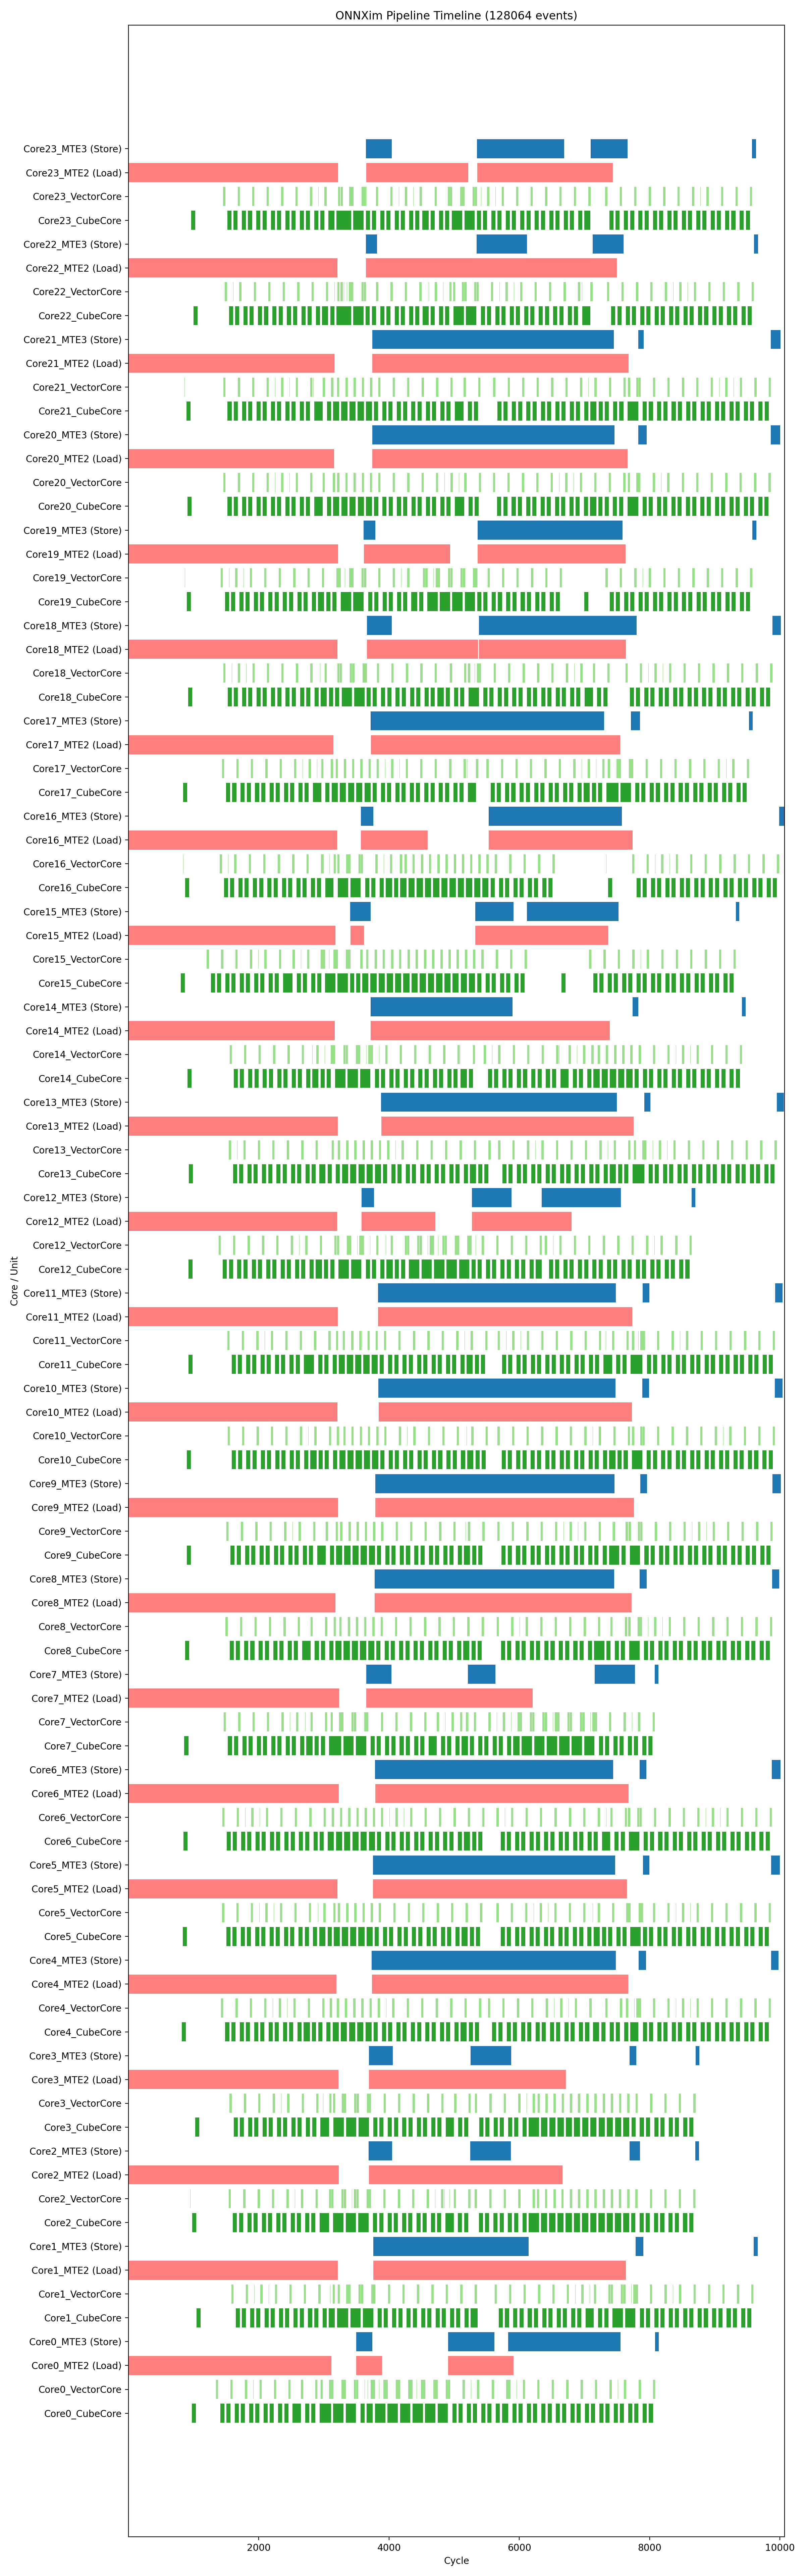

The data file committed next to this chart (first rows):
name, unit, start_cycle, end_cycle
MMSE_BARRIER_LOAD2HTH, Core0_Vector, 5, 6
MMSE_BARRIER_LOAD2HTH, Core1_Vector, 5, 6
MMSE_BARRIER_LOAD2HTH, Core2_Vector, 5, 6
MMSE_BARRIER_LOAD2HTH, Core3_Vector, 5, 6
MMSE_BARRIER_LOAD2HTH, Core4_Vector, 5, 6
MMSE_BARRIER_LOAD2HTH, Core5_Vector, 5, 6
MMSE_BARRIER_LOAD2HTH, Core6_Vector, 5, 6
MMSE_BARRIER_LOAD2HTH, Core7_Vector, 5, 6
MMSE_BARRIER_LOAD2HTH, Core8_Vector, 5, 6
MMSE_BARRIER_LOAD2HTH, Core9_Vector, 5, 6
MMSE_BARRIER_LOAD2HTH, Core10_Vector, 5, 6
MMSE_BARRIER_LOAD2HTH, Core11_Vector, 5, 6
MMSE_BARRIER_LOAD2HTH, Core12_Vector, 5, 6
MMSE_BARRIER_LOAD2HTH, Core13_Vector, 5, 6
MMSE_BARRIER_LOAD2HTH, Core14_Vector, 5, 6
MMSE_BARRIER_LOAD2HTH, Core15_Vector, 5, 6
MMSE_BARRIER_LOAD2HTH, Core16_Vector, 5, 6
MMSE_BARRIER_LOAD2HTH, Core17_Vector, 5, 6
MMSE_BARRIER_LOAD2HTH, Core18_Vector, 5, 6
MMSE_BARRIER_LOAD2HTH, Core19_Vector, 5, 6
MMSE_BARRIER_LOAD2HTH, Core20_Vector, 5, 6
MMSE_BARRIER_LOAD2HTH, Core21_Vector, 5, 6
MMSE_BARRIER_LOAD2HTH, Core22_Vector, 5, 6
MMSE_BARRIER_LOAD2HTH, Core23_Vector, 5, 6
MMSE_BARRIER_LOAD2HTH, Core0_Vector, 10, 11
MMSE_BARRIER_LOAD2HTH, Core1_Vector, 10, 11
MMSE_BARRIER_LOAD2HTH, Core2_Vector, 10, 11
MMSE_BARRIER_LOAD2HTH, Core3_Vector, 10, 11
MMSE_BARRIER_LOAD2HTH, Core4_Vector, 10, 11
MMSE_BARRIER_LOAD2HTH, Core5_Vector, 10, 11
MMSE_BARRIER_LOAD2HTH, Core6_Vector, 10, 11
MMSE_BARRIER_LOAD2HTH, Core7_Vector, 10, 11
MMSE_BARRIER_LOAD2HTH, Core8_Vector, 10, 11
MMSE_BARRIER_LOAD2HTH, Core9_Vector, 10, 11
MMSE_BARRIER_LOAD2HTH, Core10_Vector, 10, 11
MMSE_BARRIER_LOAD2HTH, Core11_Vector, 10, 11
MMSE_BARRIER_LOAD2HTH, Core12_Vector, 10, 11
MMSE_BARRIER_LOAD2HTH, Core13_Vector, 10, 11
MMSE_BARRIER_LOAD2HTH, Core14_Vector, 10, 11
MMSE_BARRIER_LOAD2HTH, Core15_Vector, 10, 11
MMSE_BARRIER_LOAD2HTH, Core16_Vector, 10, 11
MMSE_BARRIER_LOAD2HTH, Core17_Vector, 10, 11
MMSE_BARRIER_LOAD2HTH, Core18_Vector, 10, 11
MMSE_BARRIER_LOAD2HTH, Core19_Vector, 10, 11
MMSE_BARRIER_LOAD2HTH, Core20_Vector, 10, 11
MMSE_BARRIER_LOAD2HTH, Core21_Vector, 10, 11
MMSE_BARRIER_LOAD2HTH, Core22_Vector, 10, 11
MMSE_BARRIER_LOAD2HTH, Core23_Vector, 10, 11
Load, Core0_MTE2, 1, 27
Load, Core0_MTE2, 1, 27
Load, Core0_MTE2, 1, 27
Load, Core0_MTE2, 1, 27
Load, Core0_MTE2, 1, 27
Load, Core0_MTE2, 1, 27
Load, Core0_MTE2, 1, 27
Load, Core0_MTE2, 1, 27
Load, Core1_MTE2, 1, 27
Load, Core1_MTE2, 1, 27
Load, Core1_MTE2, 1, 27
Load, Core1_MTE2, 1, 27
... 63,972 more rows
